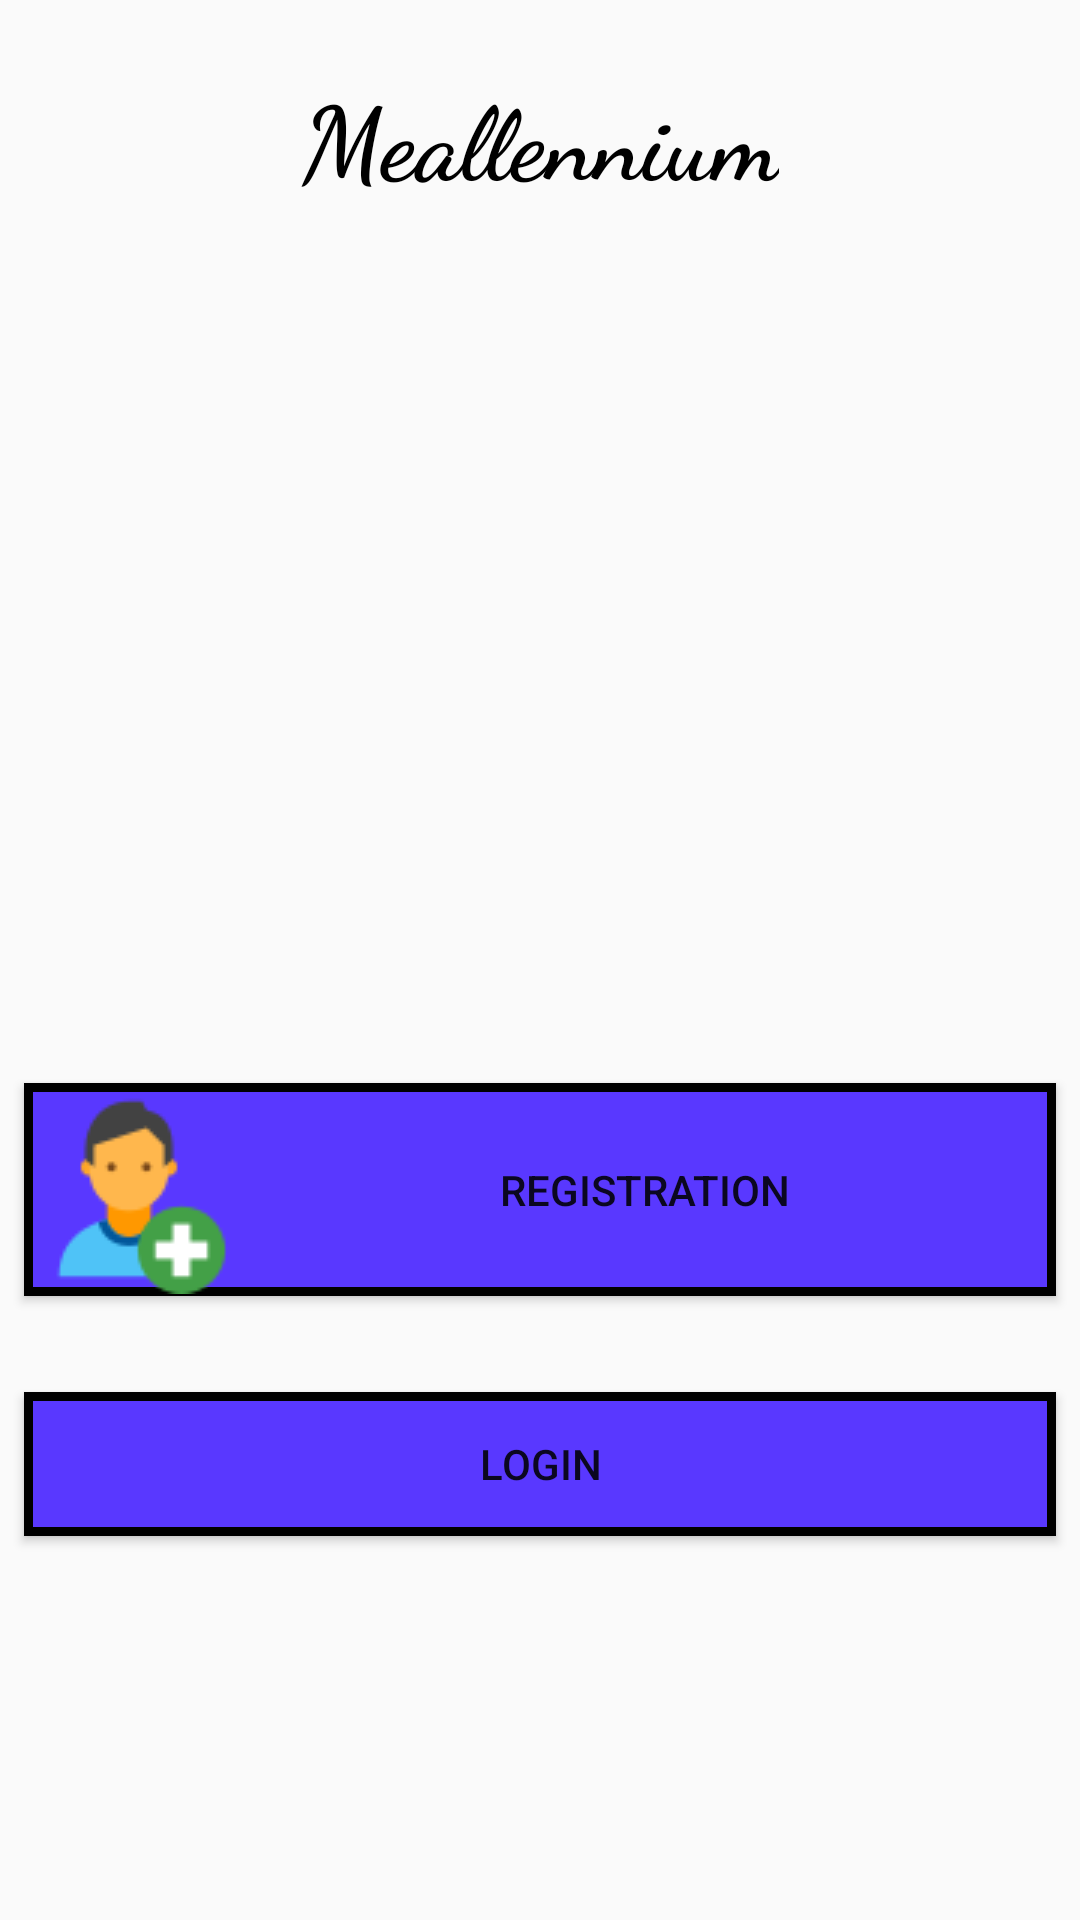

The Android layout XML behind this screen, and the referenced resources:
<!-- AndroidManifest.xml: activity theme Theme.AppCompat.Light.NoActionBar -->
<!-- res/layout/fragment_welcome_screen.xml -->
<?xml version="1.0" encoding="utf-8"?>
<android.support.constraint.ConstraintLayout xmlns:android="http://schemas.android.com/apk/res/android"
    xmlns:app="http://schemas.android.com/apk/res-auto"
    xmlns:tools="http://schemas.android.com/tools"
    android:layout_width="match_parent"
    android:layout_height="match_parent"
    tools:context=".fragments.WelcomeScreenFragment">

    <Button
        android:id="@+id/welcomeScreen__registrationButton"
        android:layout_width="0dp"
        android:layout_height="71dp"
        android:layout_marginBottom="32dp"
        android:layout_marginEnd="8dp"
        android:layout_marginStart="8dp"
        android:layout_weight="1.0"
        android:background="@drawable/oval_style"
        android:drawableStart="@drawable/registration_btn_icon"
        android:text="Registration"
        android:textAlignment="center"
        app:layout_constraintBottom_toTopOf="@+id/welcomeScreen__loginButton"
        app:layout_constraintEnd_toEndOf="parent"
        app:layout_constraintStart_toStartOf="parent" />

    <Button
        android:id="@+id/welcomeScreen__loginButton"
        android:layout_width="0dp"
        android:layout_height="wrap_content"
        android:layout_marginBottom="128dp"
        android:layout_marginEnd="8dp"
        android:layout_marginStart="8dp"
        android:layout_weight="1.0"
        android:background="@drawable/oval_style"
        android:drawableStart="@drawable/login_btn_icon"
        android:text="Login"
        app:layout_constraintBottom_toBottomOf="parent"
        app:layout_constraintEnd_toEndOf="parent"
        app:layout_constraintStart_toStartOf="parent" />

    

    <TextView
        android:id="@+id/welcomeScreen__Title"
        android:layout_width="wrap_content"
        android:layout_height="0dp"
        android:layout_marginTop="22dp"
        android:fontFamily="cursive"
        android:text="Meallennium"
        android:textAlignment="center"
        android:textColor="@android:color/black"
        android:textSize="34sp"
        android:textStyle="bold"
        app:layout_constraintEnd_toEndOf="parent"
        app:layout_constraintStart_toStartOf="parent"
        app:layout_constraintTop_toTopOf="parent" />
</android.support.constraint.ConstraintLayout>
<!-- resources referenced by this layout -->
<resources>
  <!-- drawable login_btn_icon: png bitmap (mipmap-hdpi, 1260 bytes) -->
  <!-- drawable oval_style (drawable) -->
  <?xml version="1.0" encoding="utf-8"?>
  <shape xmlns:android="http://schemas.android.com/apk/res/android">
  
      <stroke
          android:width="3dp"
          android:color="#000000" />
  
      <solid android:color="#5938ff" />
  </shape>
  <!-- drawable registration_btn_icon: png bitmap (drawable, 2058 bytes) -->
</resources>
